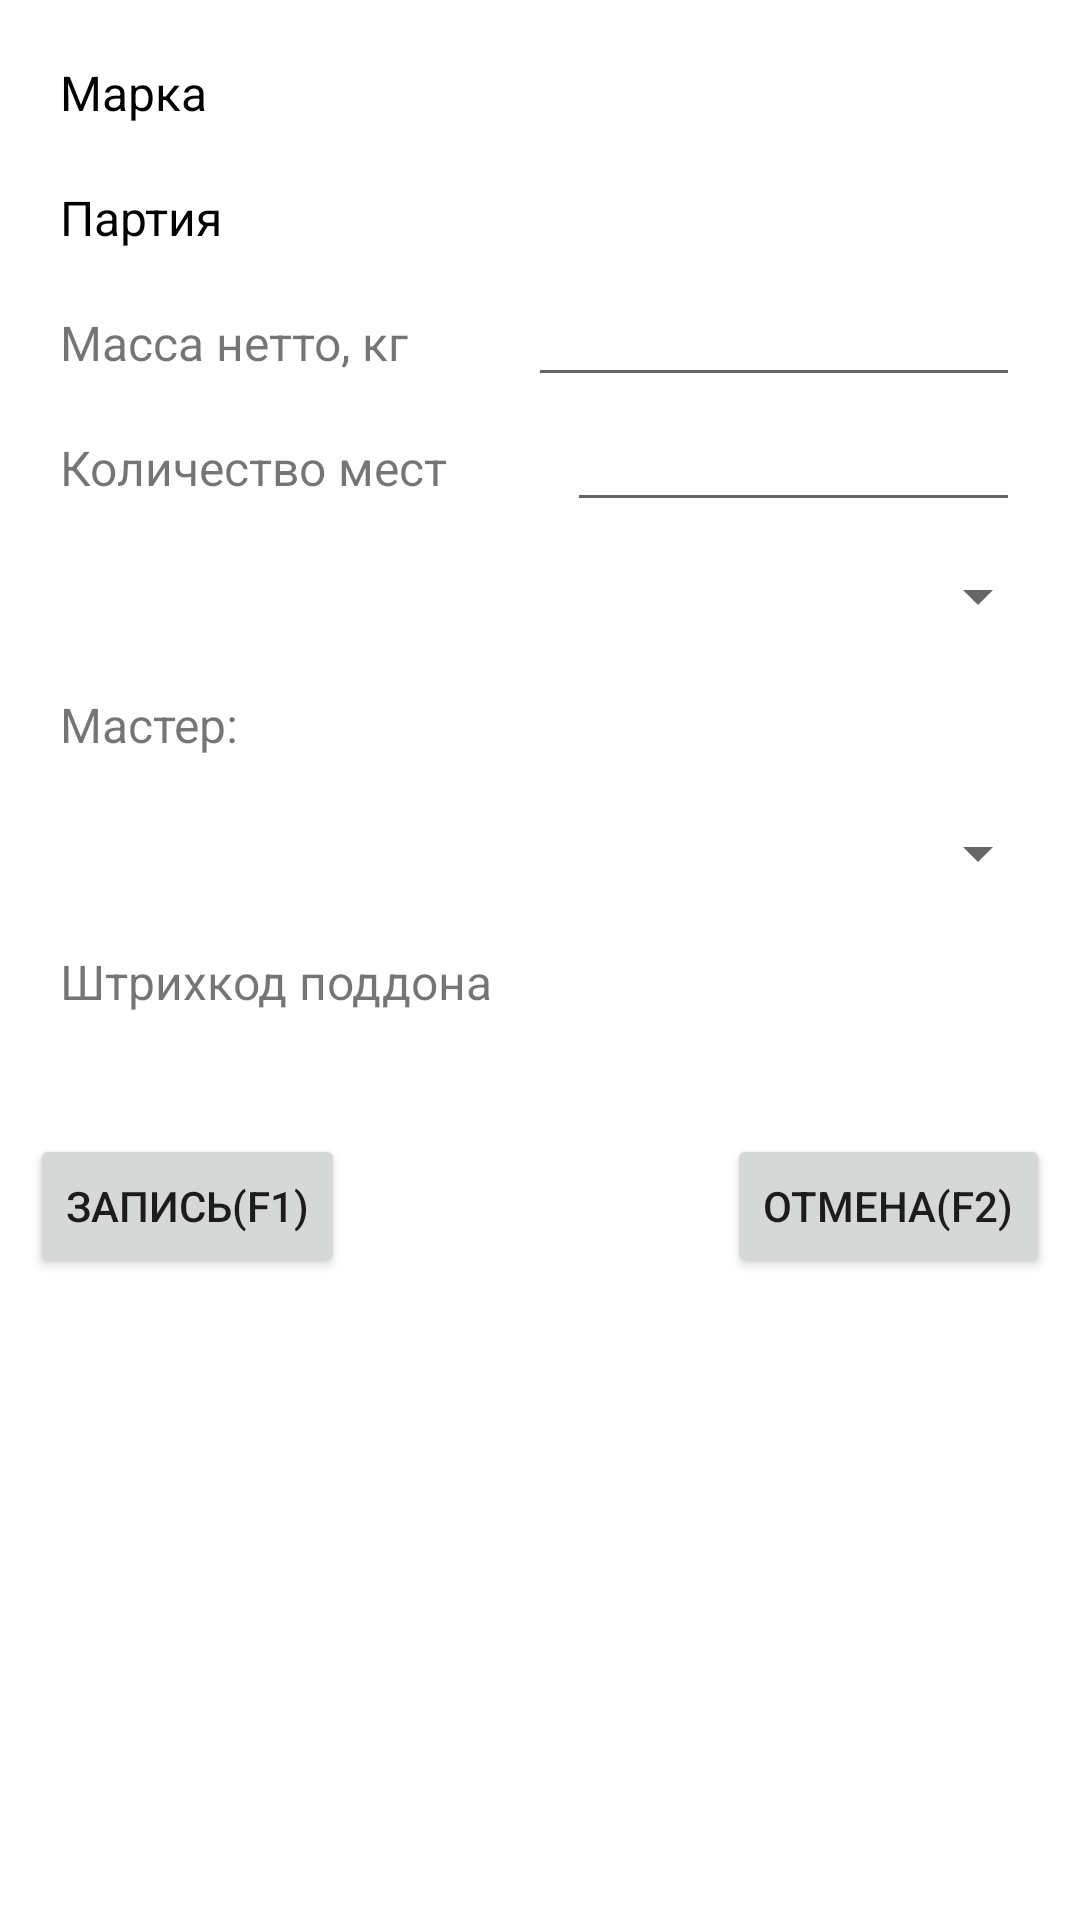

Produce the Android XML layout that renders to this screen, including the resource entries it uses.
<!-- AndroidManifest.xml: application theme Theme.TSD -->
<!-- res/layout/dialog_pack_edt.xml -->
<?xml version="1.0" encoding="utf-8"?>
<androidx.appcompat.widget.LinearLayoutCompat xmlns:android="http://schemas.android.com/apk/res/android"
    android:layout_width="match_parent"
    android:layout_height="match_parent">

    <RelativeLayout
        android:layout_width="fill_parent"
        android:layout_height="fill_parent">

        <TextView
            android:id="@+id/lblPackMarka"
            android:layout_width="wrap_content"
            android:layout_height="wrap_content"
            android:layout_alignParentTop="true"
            android:layout_marginLeft="20dp"
            android:layout_marginTop="20dp"
            android:layout_marginRight="20dp"
            android:text="Марка"
            android:textColor="@color/black"
            android:textSize="16sp" />

        <TextView
            android:id="@+id/lblPackPart"
            android:layout_width="wrap_content"
            android:layout_height="wrap_content"
            android:layout_below="@id/lblPackMarka"
            android:layout_marginLeft="20dp"
            android:layout_marginTop="20dp"
            android:layout_marginRight="20dp"
            android:text="Партия"
            android:textColor="@color/black"
            android:textSize="16sp" />
        <TextView
            android:id="@+id/lblPackKvo"
            android:layout_width="wrap_content"
            android:layout_height="wrap_content"
            android:layout_below="@id/lblPackPart"
            android:layout_marginLeft="20dp"
            android:layout_marginRight="20dp"
            android:layout_marginTop="20dp"
            android:text="Масса нетто, кг"
            android:textSize="16sp" />

        <EditText
            android:id="@+id/editTextPackKvo"
            android:layout_width="fill_parent"
            android:layout_height="wrap_content"
            android:layout_alignBaseline="@id/lblPackKvo"
            android:layout_marginLeft="20dp"
            android:layout_marginRight="20dp"
            android:layout_toRightOf="@id/lblPackKvo"
            android:digits="0123456789."
            android:imeOptions="actionDone"
            android:inputType="numberDecimal"
            android:singleLine="true" />

        <TextView
            android:id="@+id/lblPackKvoM"
            android:layout_width="wrap_content"
            android:layout_height="wrap_content"
            android:layout_below="@id/lblPackKvo"
            android:layout_marginLeft="20dp"
            android:layout_marginRight="20dp"
            android:layout_marginTop="20dp"
            android:text="Количество мест"
            android:textSize="16sp" />

        <EditText
            android:id="@+id/editTextPackKvoM"
            android:layout_width="fill_parent"
            android:layout_height="wrap_content"
            android:layout_alignBaseline="@id/lblPackKvoM"
            android:layout_marginLeft="20dp"
            android:layout_marginRight="20dp"
            android:layout_toRightOf="@id/lblPackKvoM"
            android:imeOptions="actionDone"
            android:singleLine="true"
            android:inputType="number"/>

        <Spinner
            android:id="@+id/spinnerPackOp"
            android:layout_width="fill_parent"
            android:layout_height="wrap_content"
            android:layout_below="@id/lblPackKvoM"
            android:layout_marginLeft="10dp"
            android:layout_marginTop="20dp"
            android:layout_marginRight="10dp"
            android:textSize="16sp" />

        <TextView
            android:id="@+id/lblPackMaster"
            android:layout_width="wrap_content"
            android:layout_height="wrap_content"
            android:layout_below="@id/spinnerPackOp"
            android:layout_marginLeft="20dp"
            android:layout_marginTop="20dp"
            android:layout_marginRight="20dp"
            android:text="Мастер:"
            android:textSize="16sp" />

        <Spinner
            android:id="@+id/spinnerPackMaster"
            android:layout_width="fill_parent"
            android:layout_height="wrap_content"
            android:layout_below="@id/lblPackMaster"
            android:layout_marginLeft="10dp"
            android:layout_marginTop="20dp"
            android:layout_marginRight="10dp"
            android:textSize="16sp" />



        <TextView
            android:id="@+id/lblPackBarcodeCont"
            android:layout_width="wrap_content"
            android:layout_height="wrap_content"
            android:layout_below="@id/spinnerPackMaster"
            android:layout_marginLeft="20dp"
            android:layout_marginRight="20dp"
            android:layout_marginTop="20dp"
            android:text="Штрихкод поддона"
            android:textSize="16sp" />

        <Button
            android:id="@+id/btnPackOk"
            android:layout_width="wrap_content"
            android:layout_height="wrap_content"
            android:layout_below="@id/lblPackBarcodeCont"
            android:layout_alignParentLeft="true"
            android:layout_marginLeft="10dp"
            android:layout_marginTop="40dp"
            android:layout_marginRight="20dp"
            android:text="Запись(F1)" />

        <Button
            android:id="@+id/btnPackCancel"
            android:layout_width="wrap_content"
            android:layout_height="wrap_content"
            android:text="Отмена(F2)"
            android:layout_alignBaseline="@id/btnPackOk"
            android:layout_alignParentRight="true"
            android:layout_marginRight="10dp"
            />

    </RelativeLayout>

</androidx.appcompat.widget.LinearLayoutCompat>
<!-- resources referenced by this layout -->
<resources>
  <style name="Theme.TSD" parent="Theme.MaterialComponents.DayNight.DarkActionBar">
          
          <item name="colorPrimary">@color/purple_500</item>
          <item name="colorPrimaryVariant">@color/purple_700</item>
          <item name="colorOnPrimary">@color/white</item>
          
          <item name="colorSecondary">@color/teal_200</item>
          <item name="colorSecondaryVariant">@color/teal_700</item>
          <item name="colorOnSecondary">@color/black</item>
          
          <item name="android:statusBarColor" tools:targetApi="l">?attr/colorPrimaryVariant</item>
          
      </style>
  <!-- not gathered from this repository: default colours our renderer supplied (Android Studio template values) -->
  <color name="purple_500">#FF6200EE</color>
  <color name="purple_700">#FF3700B3</color>
  <color name="teal_200">#FF03DAC5</color>
  <color name="teal_700">#FF018786</color>
  <color name="black">#FF000000</color>
  <color name="white">#FFFFFFFF</color>
</resources>
